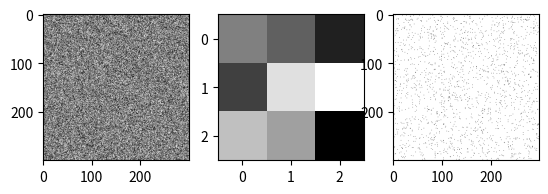

Python code for this plot:
import numpy as np
from numpy.random import default_rng
import matplotlib.pyplot as plt

n = 300
real = np.random.randint(low = 0, high=256, size=(n,n), dtype='l')
#print(real)

dn = 3
rng = default_rng()
dither = rng.choice(dn*dn, size=(dn,dn), replace=False)
print(dither)

res = np.zeros((n,n))
for y in range (0,n):
    for x in range (0,n):
        i = x % dn
        j = y % dn
        res[x][y] = 255 if (real[x][y] > dither[i][j]) else 0
#print(res)


fig = plt.figure()

plt.subplot(1, 3, 1)
plt.imshow(real, cmap="gray")

plt.subplot(1, 3, 2)
plt.imshow(dither, cmap="gray")

plt.subplot(1, 3, 3)
plt.imshow(res, cmap="gray")

plt.show()
